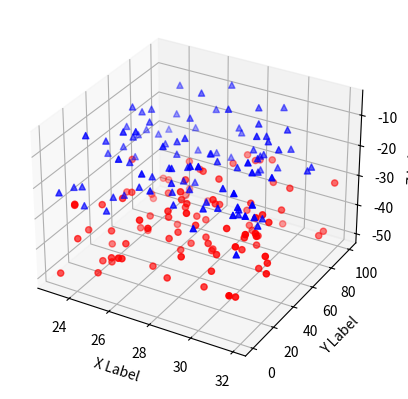

Recreate this plot in Python.
import numpy as np
from mpl_toolkits.mplot3d import Axes3D
import matplotlib.pyplot as plt

def randrange(n, vmin, vmax):
    return (vmax-vmin)*np.random.rand(n) + vmin

fig = plt.figure()
ax = fig.add_subplot(111, projection='3d')
n = 100
for c, m, zl, zh in [('r', 'o', -50, -25), ('b', '^', -30, -5)]:
    xs = randrange(n, 23, 32)
    ys = randrange(n, 0, 100)
    zs = randrange(n, zl, zh)
    ax.scatter(xs, ys, zs, c=c, marker=m)

ax.set_xlabel('X Label')
ax.set_ylabel('Y Label')
ax.set_zlabel('Z Label')

plt.show()
